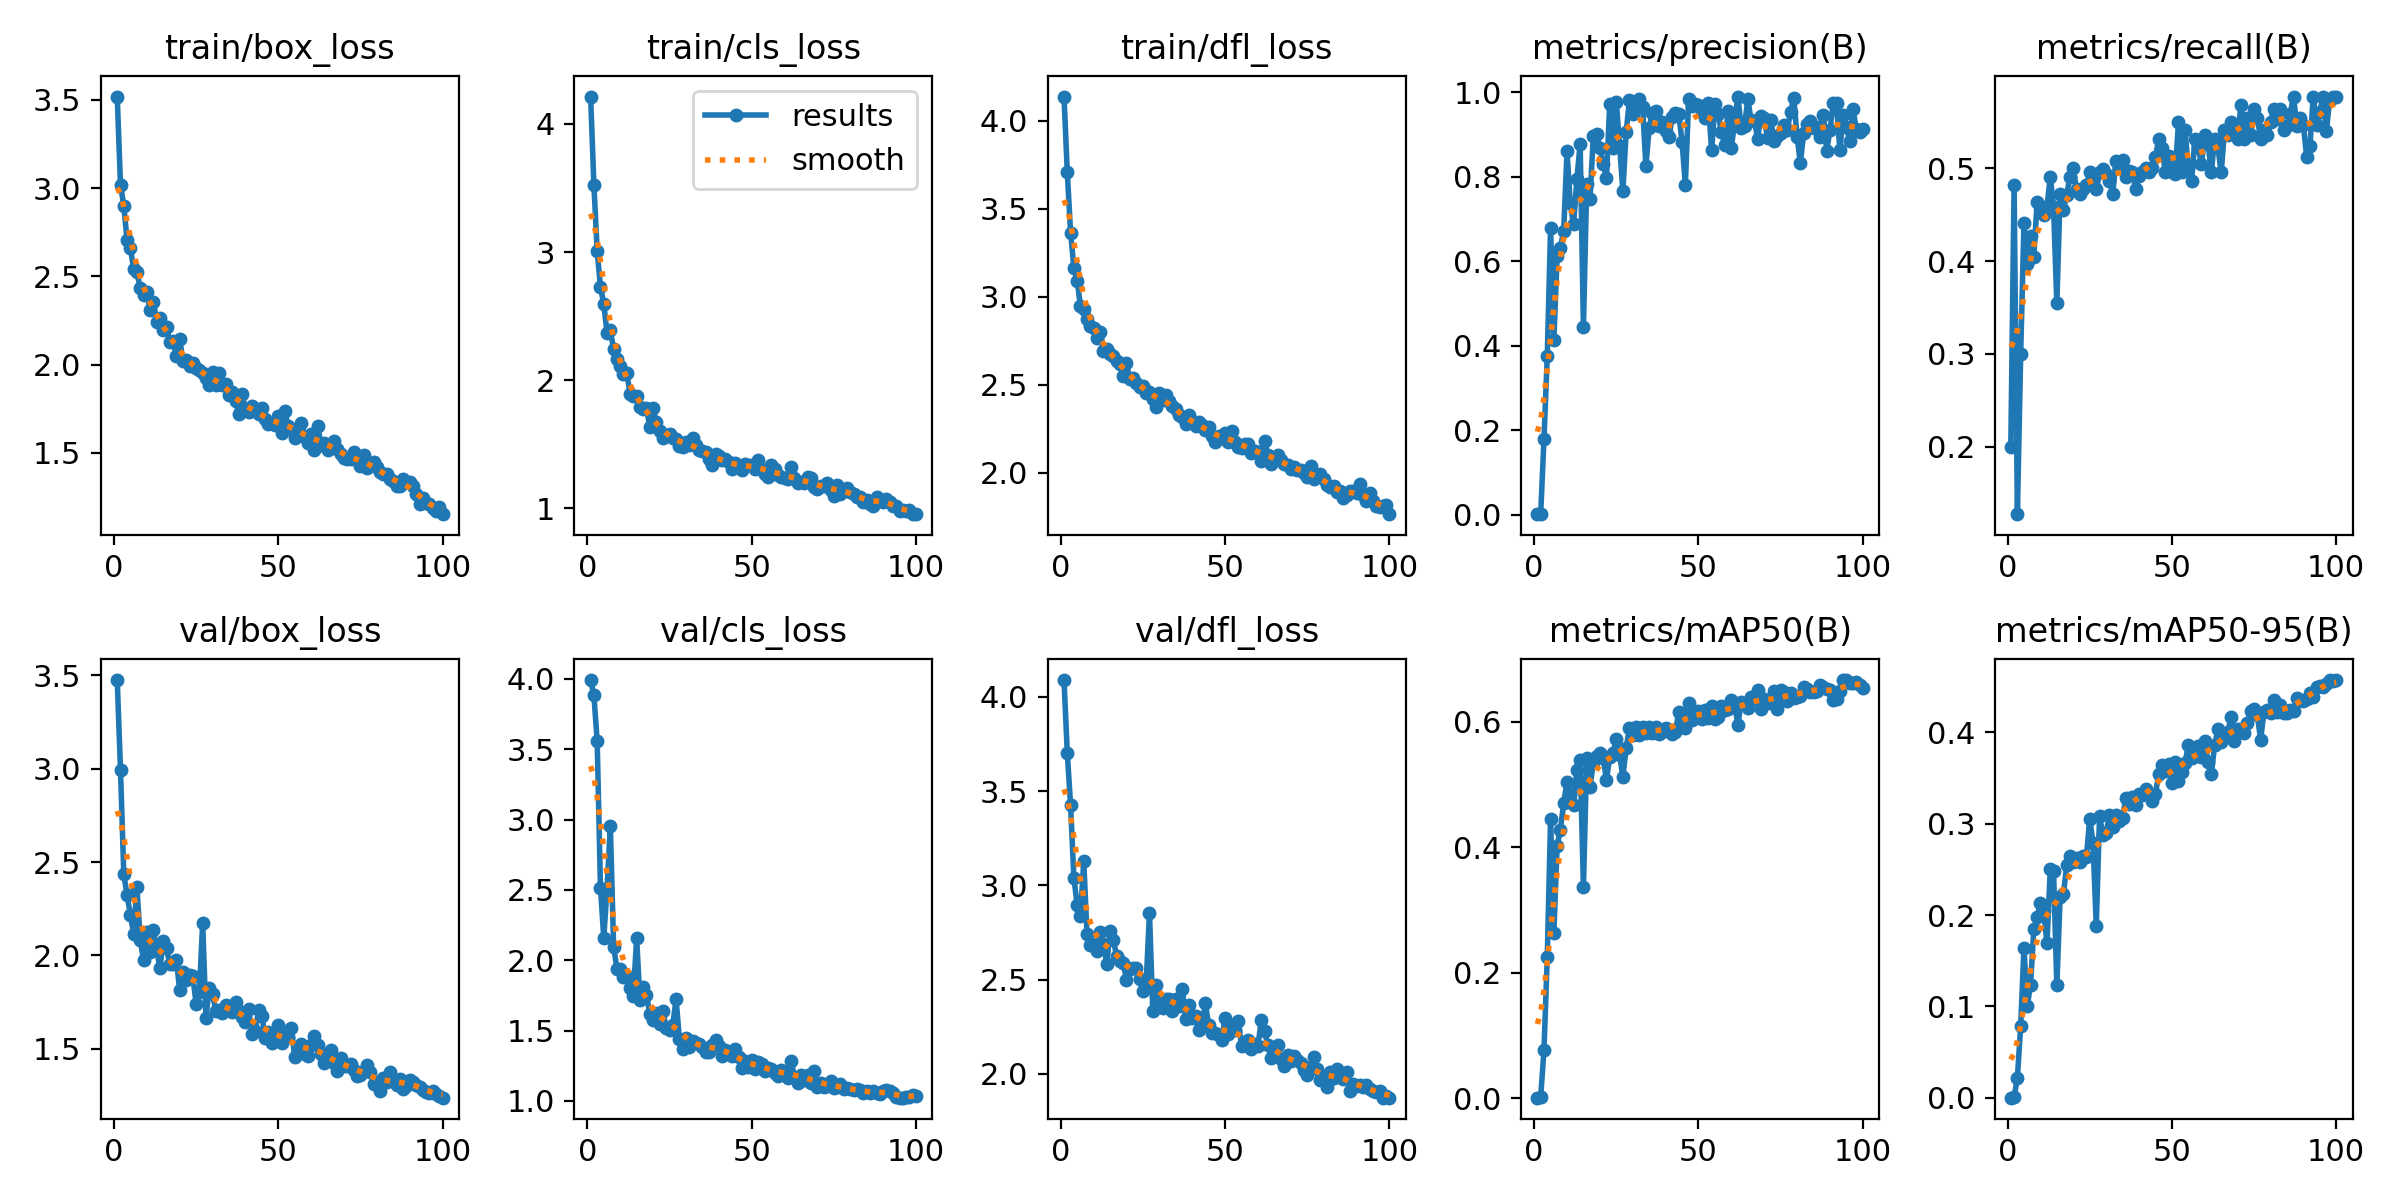

The table this chart was drawn from, first rows:
epoch, time, train/box_loss, train/cls_loss, train/dfl_loss, metrics/precision(B), metrics/recall(B), metrics/mAP50(B), metrics/mAP50-95(B), val/box_loss, val/cls_loss, val/dfl_loss, lr/pg0, lr/pg1, lr/pg2
1, 15.85, 3.519, 4.214, 4.138, 0.00119, 0.2, 0.00074, 0.0002, 3.476, 3.992, 4.09, 0.0006486, 0.0006486, 0.0006486
2, 29.3, 3.019, 3.525, 3.707, 0.00268, 0.4818, 0.00247, 0.0007, 2.994, 3.886, 3.702, 0.001302, 0.001302, 0.001302
3, 42.75, 2.901, 3.008, 3.365, 0.1791, 0.1273, 0.07664, 0.02207, 2.436, 3.556, 3.425, 0.001943, 0.001943, 0.001943
4, 56.61, 2.705, 2.726, 3.167, 0.3758, 0.3, 0.225, 0.07863, 2.321, 2.512, 3.04, 0.001941, 0.001941, 0.001941
5, 70.32, 2.662, 2.597, 3.093, 0.6776, 0.4409, 0.4441, 0.1642, 2.219, 2.161, 2.895, 0.001921, 0.001921, 0.001921
6, 83.92, 2.543, 2.368, 2.949, 0.4135, 0.3973, 0.2636, 0.1004, 2.116, 2.51, 2.835, 0.001901, 0.001901, 0.001901
7, 97.54, 2.523, 2.389, 2.932, 0.6118, 0.4273, 0.4025, 0.1239, 2.366, 2.952, 3.129, 0.001881, 0.001881, 0.001881
8, 111.1, 2.434, 2.245, 2.872, 0.6319, 0.4046, 0.4278, 0.1847, 2.081, 2.096, 2.739, 0.001861, 0.001861, 0.001861
9, 124.6, 2.393, 2.164, 2.832, 0.6723, 0.4636, 0.4703, 0.1974, 1.977, 1.941, 2.682, 0.001842, 0.001842, 0.001842
10, 138.1, 2.412, 2.114, 2.826, 0.8599, 0.4591, 0.5039, 0.2134, 2.127, 1.937, 2.689, 0.001822, 0.001822, 0.001822
11, 151.7, 2.312, 2.051, 2.764, 0.7368, 0.45, 0.4843, 0.204, 2.016, 1.88, 2.653, 0.001802, 0.001802, 0.001802
12, 165.3, 2.354, 2.056, 2.802, 0.6868, 0.4585, 0.4663, 0.1691, 2.136, 1.888, 2.753, 0.001782, 0.001782, 0.001782
13, 178.8, 2.239, 1.895, 2.696, 0.7933, 0.4909, 0.5236, 0.2501, 2.032, 1.803, 2.691, 0.001762, 0.001762, 0.001762
14, 192.4, 2.262, 1.878, 2.704, 0.8781, 0.4582, 0.5388, 0.2485, 1.93, 1.749, 2.582, 0.001743, 0.001743, 0.001743
15, 206, 2.194, 1.877, 2.673, 0.4432, 0.3545, 0.3368, 0.123, 2.077, 2.156, 2.756, 0.001723, 0.001723, 0.001723
16, 219.4, 2.216, 1.795, 2.663, 0.7824, 0.4727, 0.5424, 0.22, 2.04, 1.72, 2.709, 0.001703, 0.001703, 0.001703
17, 232.8, 2.127, 1.778, 2.638, 0.7467, 0.4546, 0.4955, 0.2226, 1.952, 1.812, 2.627, 0.001683, 0.001683, 0.001683
18, 246.2, 2.137, 1.786, 2.619, 0.8963, 0.4715, 0.5345, 0.2547, 1.952, 1.755, 2.597, 0.001663, 0.001663, 0.001663
19, 259.6, 2.047, 1.632, 2.551, 0.9001, 0.4909, 0.5458, 0.2652, 1.975, 1.616, 2.588, 0.001644, 0.001644, 0.001644
20, 273.1, 2.147, 1.78, 2.623, 0.8679, 0.5, 0.5507, 0.2582, 1.815, 1.577, 2.499, 0.001624, 0.001624, 0.001624
21, 286.5, 2.021, 1.673, 2.535, 0.8307, 0.4773, 0.5427, 0.2628, 1.913, 1.628, 2.556, 0.001604, 0.001604, 0.001604
22, 299.9, 2.025, 1.605, 2.54, 0.7966, 0.4727, 0.5068, 0.2581, 1.87, 1.543, 2.559, 0.001584, 0.001584, 0.001584
23, 313.3, 1.995, 1.551, 2.512, 0.9722, 0.4778, 0.544, 0.2648, 1.895, 1.638, 2.564, 0.001564, 0.001564, 0.001564
24, 326.8, 2.011, 1.564, 2.491, 0.8689, 0.4818, 0.5507, 0.2637, 1.887, 1.52, 2.505, 0.001545, 0.001545, 0.001545
25, 340.3, 1.98, 1.579, 2.492, 0.9767, 0.4955, 0.5719, 0.3055, 1.742, 1.504, 2.438, 0.001525, 0.001525, 0.001525
26, 353.7, 1.97, 1.548, 2.457, 0.8732, 0.4864, 0.5466, 0.2794, 1.806, 1.543, 2.485, 0.001505, 0.001505, 0.001505
27, 367.2, 1.952, 1.542, 2.459, 0.7666, 0.4778, 0.5121, 0.1882, 2.174, 1.722, 2.853, 0.001485, 0.001485, 0.001485
28, 380.7, 1.927, 1.486, 2.418, 0.9055, 0.4955, 0.5583, 0.3089, 1.665, 1.443, 2.335, 0.001465, 0.001465, 0.001465
29, 394.1, 1.885, 1.476, 2.372, 0.9821, 0.4995, 0.5891, 0.2873, 1.828, 1.371, 2.469, 0.001446, 0.001446, 0.001446
30, 407.6, 1.957, 1.518, 2.457, 0.9477, 0.4939, 0.5783, 0.2902, 1.791, 1.449, 2.394, 0.001426, 0.001426, 0.001426
31, 421.1, 1.883, 1.499, 2.417, 0.9647, 0.4864, 0.591, 0.3095, 1.703, 1.384, 2.351, 0.001406, 0.001406, 0.001406
32, 434.5, 1.955, 1.546, 2.441, 0.9842, 0.4727, 0.5779, 0.2969, 1.707, 1.427, 2.397, 0.001386, 0.001386, 0.001386
33, 448, 1.888, 1.497, 2.41, 0.9655, 0.5082, 0.5919, 0.3099, 1.694, 1.412, 2.396, 0.001366, 0.001366, 0.001366
34, 461.4, 1.893, 1.459, 2.381, 0.8252, 0.5, 0.5811, 0.3026, 1.732, 1.406, 2.336, 0.001347, 0.001347, 0.001347
35, 474.9, 1.831, 1.446, 2.361, 0.9152, 0.5091, 0.5908, 0.3068, 1.72, 1.386, 2.398, 0.001327, 0.001327, 0.001327
36, 488.3, 1.847, 1.44, 2.33, 0.9515, 0.4909, 0.5817, 0.3286, 1.698, 1.351, 2.36, 0.001307, 0.001307, 0.001307
37, 501.7, 1.796, 1.383, 2.318, 0.9563, 0.4968, 0.5915, 0.3219, 1.751, 1.347, 2.448, 0.001287, 0.001287, 0.001287
38, 515, 1.718, 1.339, 2.276, 0.9205, 0.4955, 0.5803, 0.329, 1.704, 1.394, 2.292, 0.001267, 0.001267, 0.001267
39, 528.5, 1.833, 1.425, 2.331, 0.9289, 0.4773, 0.5827, 0.3206, 1.672, 1.431, 2.364, 0.001248, 0.001248, 0.001248
40, 541.9, 1.75, 1.411, 2.292, 0.9077, 0.4915, 0.5904, 0.332, 1.642, 1.39, 2.298, 0.001228, 0.001228, 0.001228
41, 555.3, 1.73, 1.38, 2.267, 0.8933, 0.4955, 0.5871, 0.3316, 1.714, 1.322, 2.305, 0.001208, 0.001208, 0.001208
42, 568.7, 1.768, 1.385, 2.288, 0.9402, 0.4998, 0.5806, 0.3378, 1.577, 1.364, 2.23, 0.001188, 0.001188, 0.001188
43, 582.1, 1.746, 1.365, 2.271, 0.9502, 0.4955, 0.5832, 0.3328, 1.594, 1.35, 2.268, 0.001168, 0.001168, 0.001168
44, 595.6, 1.718, 1.304, 2.247, 0.9478, 0.5, 0.6161, 0.3254, 1.706, 1.317, 2.374, 0.001149, 0.001149, 0.001149
45, 609, 1.753, 1.358, 2.26, 0.8825, 0.5121, 0.6026, 0.333, 1.678, 1.369, 2.257, 0.001129, 0.001129, 0.001129
46, 622.4, 1.692, 1.332, 2.212, 0.7802, 0.5318, 0.5892, 0.3541, 1.556, 1.31, 2.214, 0.001109, 0.001109, 0.001109
47, 635.8, 1.667, 1.301, 2.174, 0.9829, 0.5217, 0.629, 0.3648, 1.592, 1.235, 2.216, 0.001089, 0.001089, 0.001089
48, 649.2, 1.669, 1.347, 2.212, 0.9666, 0.4955, 0.6033, 0.3575, 1.533, 1.283, 2.206, 0.001069, 0.001069, 0.001069
49, 662.7, 1.657, 1.34, 2.196, 0.9715, 0.5136, 0.6121, 0.3653, 1.558, 1.244, 2.181, 0.00105, 0.00105, 0.00105
50, 676.2, 1.712, 1.336, 2.227, 0.9692, 0.4955, 0.6175, 0.3441, 1.628, 1.288, 2.297, 0.00103, 0.00103, 0.00103
51, 689.6, 1.611, 1.31, 2.175, 0.9559, 0.4933, 0.6036, 0.3675, 1.53, 1.229, 2.209, 0.00101, 0.00101, 0.00101
52, 703.1, 1.737, 1.378, 2.236, 0.9379, 0.5496, 0.6183, 0.3468, 1.579, 1.275, 2.257, 0.0009902, 0.0009902, 0.0009902
53, 716.5, 1.651, 1.302, 2.176, 0.9736, 0.4955, 0.605, 0.3569, 1.564, 1.265, 2.232, 0.0009704, 0.0009704, 0.0009704
54, 730, 1.635, 1.272, 2.148, 0.8621, 0.5409, 0.6256, 0.367, 1.609, 1.209, 2.28, 0.0009506, 0.0009506, 0.0009506
55, 743.5, 1.584, 1.249, 2.144, 0.9722, 0.5, 0.6047, 0.386, 1.457, 1.237, 2.149, 0.0009308, 0.0009308, 0.0009308
56, 756.9, 1.638, 1.341, 2.163, 0.9485, 0.4864, 0.6077, 0.3721, 1.48, 1.226, 2.157, 0.000911, 0.000911, 0.000911
57, 770.4, 1.671, 1.306, 2.163, 0.9046, 0.5318, 0.6241, 0.3741, 1.525, 1.195, 2.179, 0.0008912, 0.0008912, 0.0008912
58, 783.8, 1.588, 1.263, 2.114, 0.8746, 0.5227, 0.6187, 0.3856, 1.472, 1.175, 2.133, 0.0008714, 0.0008714, 0.0008714
59, 797.3, 1.556, 1.248, 2.122, 0.9558, 0.5046, 0.6208, 0.373, 1.463, 1.222, 2.157, 0.0008516, 0.0008516, 0.0008516
60, 810.8, 1.609, 1.239, 2.121, 0.868, 0.5364, 0.6345, 0.3908, 1.519, 1.192, 2.145, 0.0008318, 0.0008318, 0.0008318
... 40 more rows
